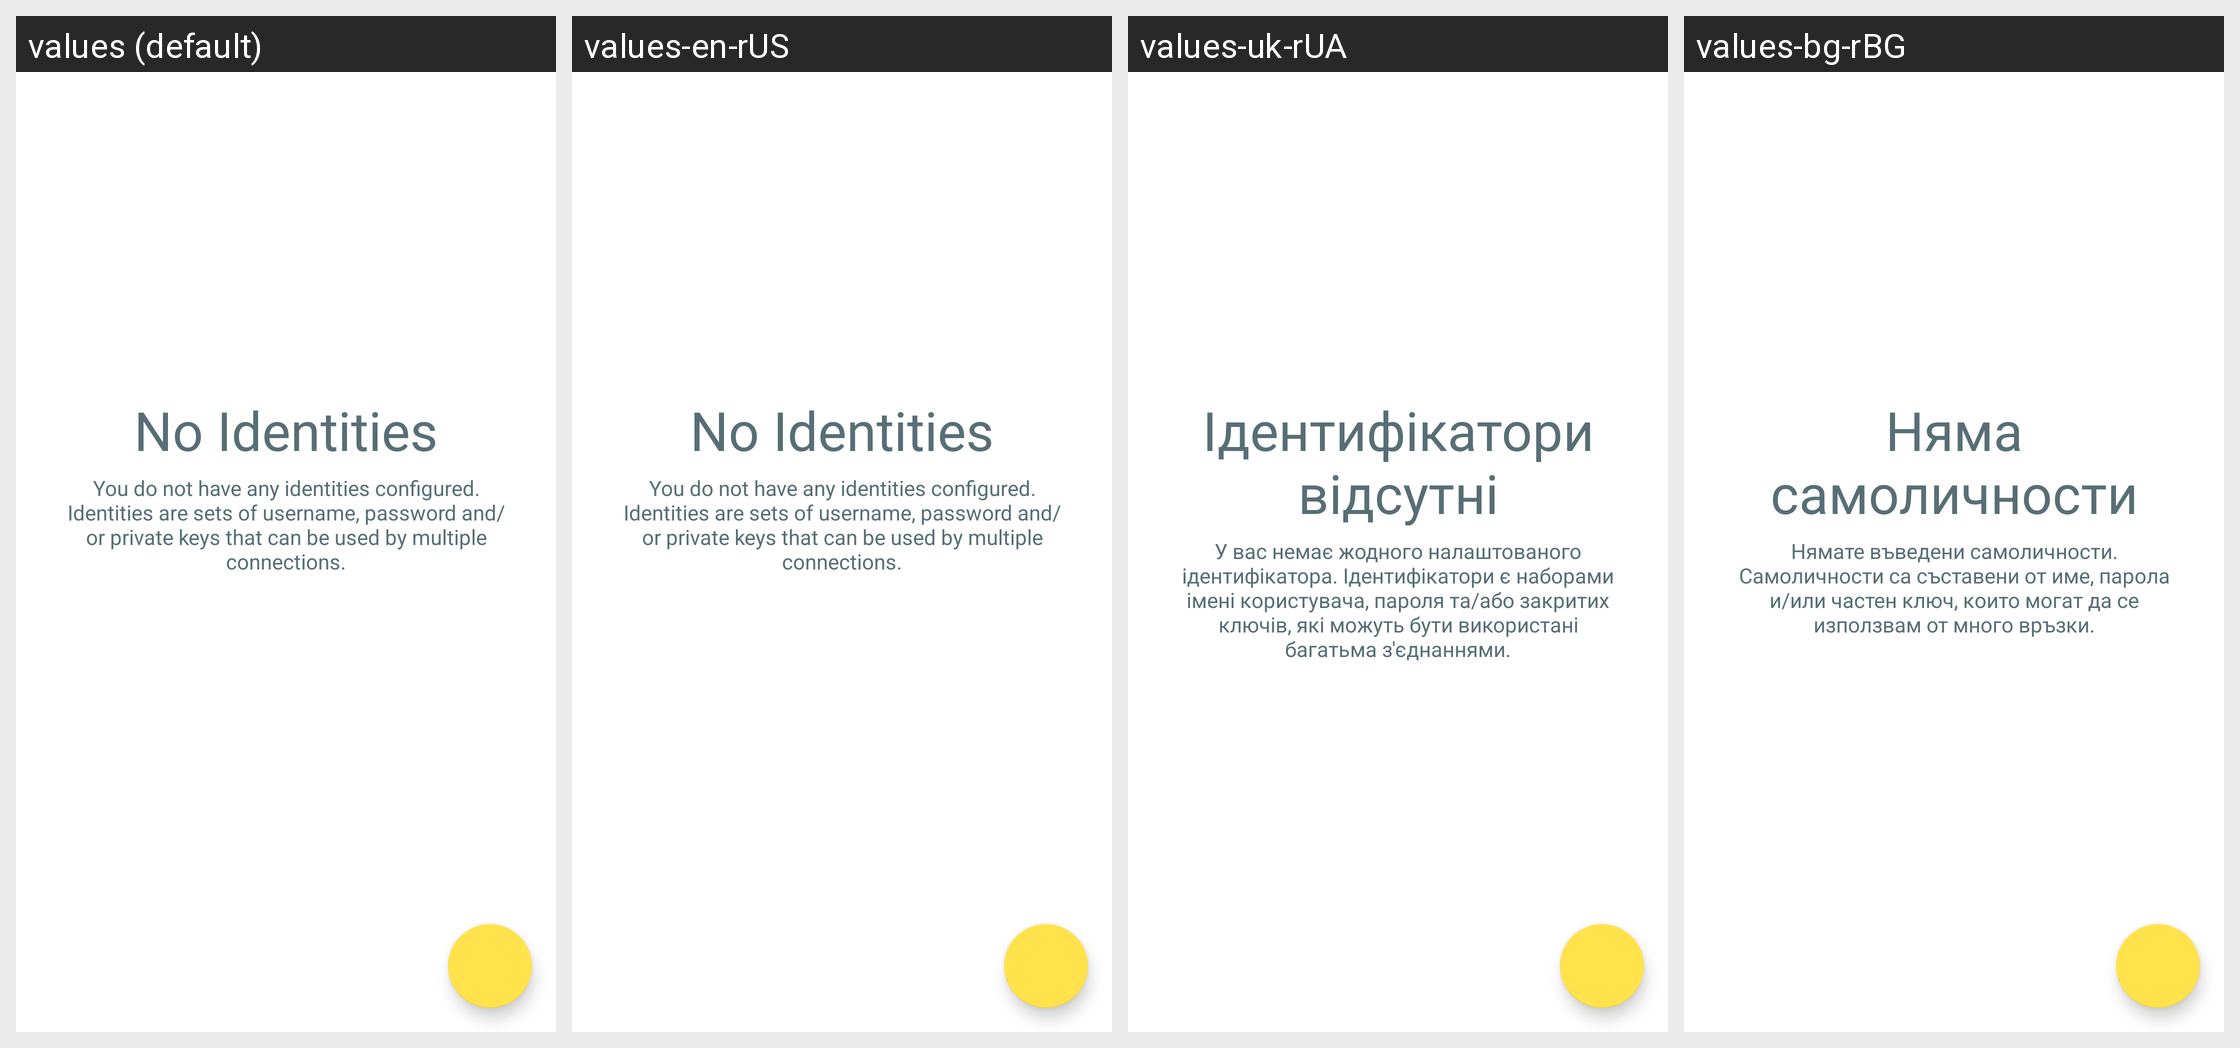

For this localized Android screen grid, give each drawn string resource with its value in every locale shown.
Android screen res/layout/identity_list.xml rendered under 4 locales, left to right: values (default), values-en-rUS, values-uk-rUA, values-bg-rBG. Device: Nexus 5 (rendered at 1080×1920; each locale shown at half size, 540×960, under a caption strip naming it); theme Theme.LimeSSH.Material.
Other locales in the repository, not shown: values-cs-rCZ, values-de-rDE, values-en-rGB, values-es-rES, values-fr-rFR, values-it-rIT, values-ja-rJP, values-ko-rKR, values-pt-rBR, values-ro-rRO, values-ru, values-sv-rSE, values-zh-rCN, values-zh-rTW.
Strings drawn on this screen, with the default value and each locale's value (text and hints the layout hard-codes, and strings that could not be matched under every locale, appear in the picture but are not listed):

no_identities
  values: No Identities
  values-en-rUS: No Identities
  values-uk-rUA: Ідентифікатори відсутні
  values-bg-rBG: Няма самоличности

you_do_not_have_any_identities
  values: You do not have any identities configured. Identities are sets of username, password and/or private keys that can be used by multiple connections.
  values-en-rUS: You do not have any identities configured. Identities are sets of username, password and/or private keys that can be used by multiple connections.
  values-uk-rUA: У вас немає жодного налаштованого ідентифікатора. Ідентифікатори є наборами імені користувача, пароля та/або закритих ключів, які можуть бути використані багатьма з'єднаннями.
  values-bg-rBG: Нямате въведени самоличности. Самоличности са съставени от име, парола и/или частен ключ, които могат да се използвам от много връзки.
